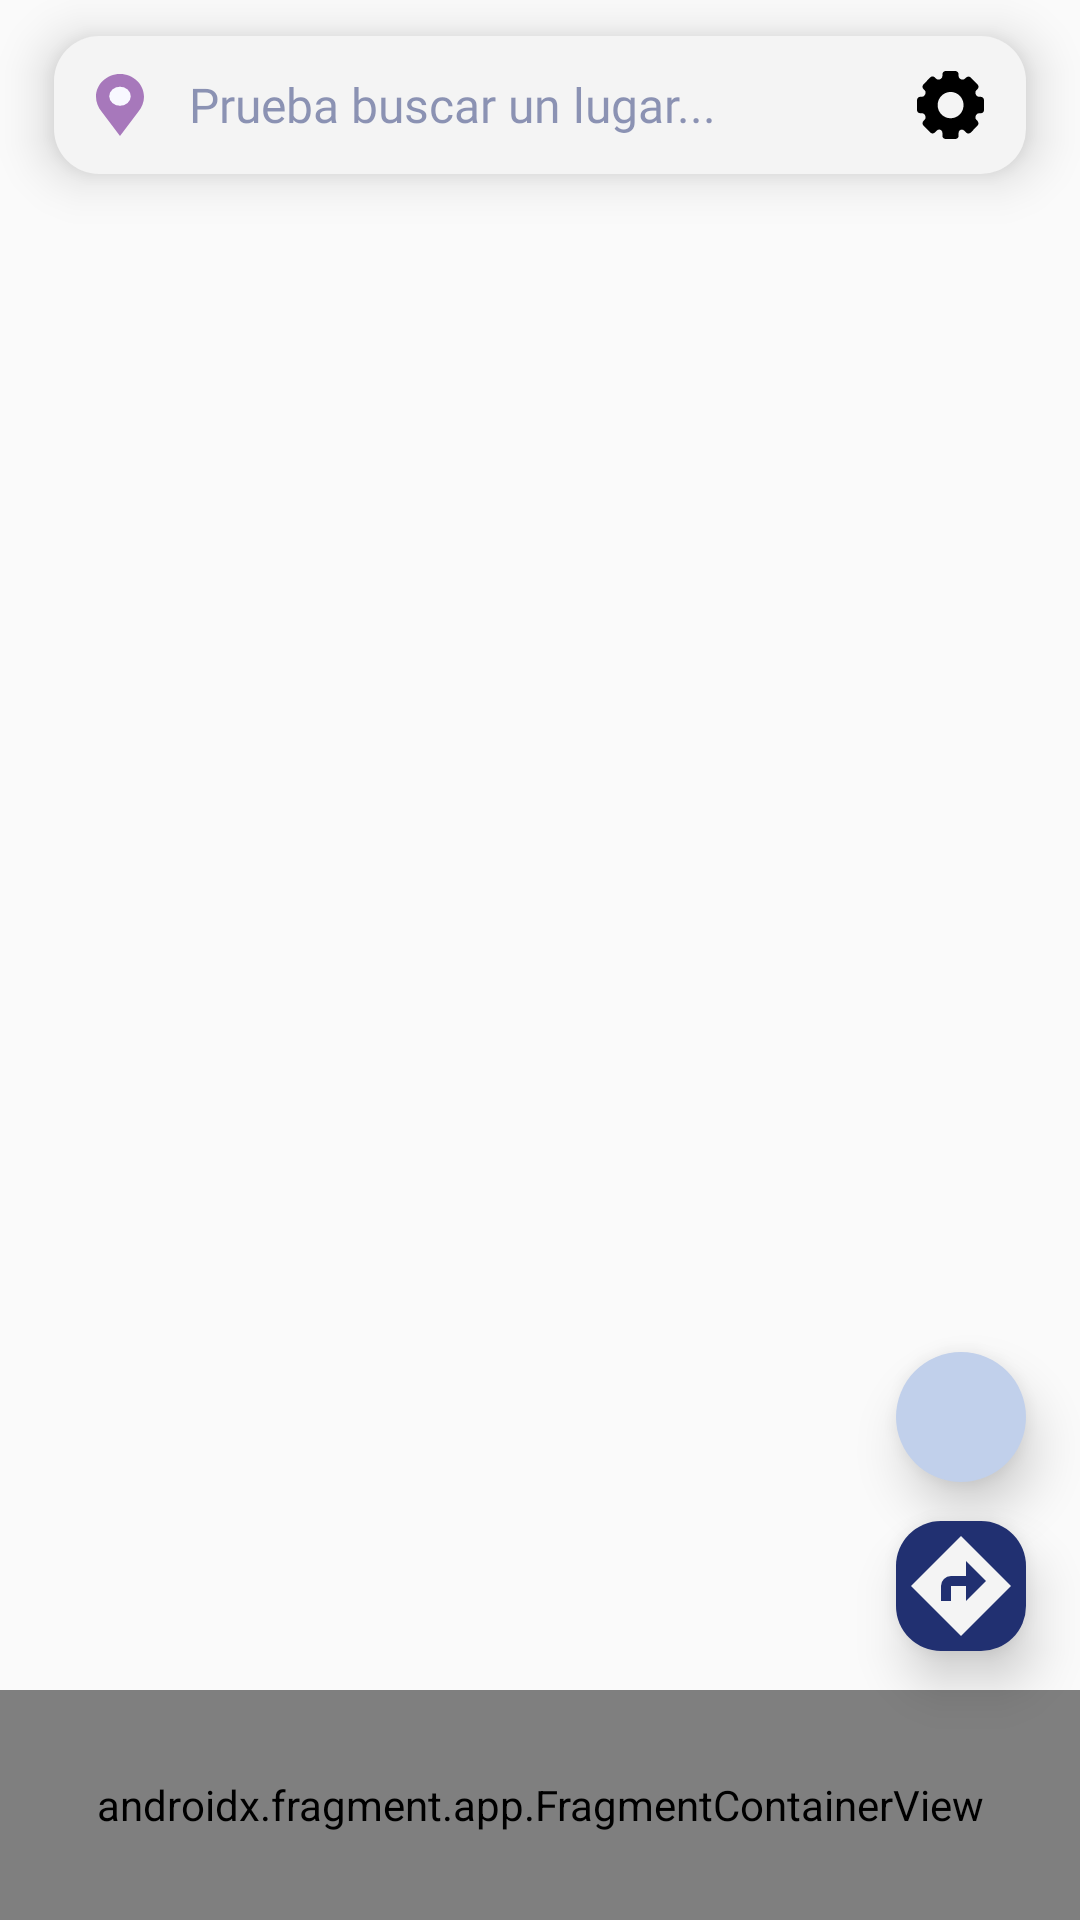

The Android layout XML behind this screen, and the referenced resources:
<!-- AndroidManifest.xml: application theme Theme.LlegaBien -->
<!-- res/layout/fragmento_buscar_lugar.xml -->
<?xml version="1.0" encoding="utf-8"?>
<androidx.constraintlayout.widget.ConstraintLayout xmlns:android="http://schemas.android.com/apk/res/android"
    xmlns:tools="http://schemas.android.com/tools"
    android:layout_width="match_parent"
    android:layout_height="match_parent"
    android:background="@android:color/transparent"
    xmlns:app="http://schemas.android.com/apk/res-auto"
    tools:context=".frontend.mapa.fragmento.FragmentoBuscarLugar">

    <androidx.constraintlayout.widget.Guideline
        android:id="@+id/guideline_fragment2_barraNavegacion"
        android:layout_width="wrap_content"
        android:layout_height="wrap_content"
        android:orientation="horizontal"
        app:layout_constraintGuide_percent="0.88" />

    <androidx.constraintlayout.widget.Guideline
        android:id="@+id/guideline1_barraBusqueda_buscarLugar"
        android:layout_width="wrap_content"
        android:layout_height="wrap_content"
        android:orientation="vertical"
        app:layout_constraintGuide_percent="0.05" />

    <androidx.constraintlayout.widget.Guideline
        android:id="@+id/guideline1_miniButton_buscarLugar"
        android:layout_width="wrap_content"
        android:layout_height="wrap_content"
        android:orientation="vertical"
        app:layout_constraintGuide_percent="0.83" />

    <androidx.constraintlayout.widget.Guideline
        android:id="@+id/guideline2_barraBusqueda_buscarLugar"
        android:layout_width="wrap_content"
        android:layout_height="wrap_content"
        android:orientation="vertical"
        app:layout_constraintGuide_percent="0.95" />

    <androidx.constraintlayout.widget.ConstraintLayout
        android:id="@+id/consLyt_barraBusqueda_buscarLugar"
        style="@style/ConsLytTituloBlanco"
        app:layout_constraintBottom_toBottomOf="parent"
        app:layout_constraintDimensionRatio="7:1"
        app:layout_constraintEnd_toEndOf="@id/guideline2_barraBusqueda_buscarLugar"
        app:layout_constraintStart_toStartOf="@id/guideline1_barraBusqueda_buscarLugar"
        app:layout_constraintTop_toTopOf="parent"
        app:layout_constraintVertical_bias="0.02">

        <androidx.constraintlayout.widget.Guideline
            android:id="@+id/guideline1_icon_barraBusqueda"
            android:layout_width="wrap_content"
            android:layout_height="wrap_content"
            android:orientation="vertical"
            app:layout_constraintGuide_percent="0.04" />

        <androidx.constraintlayout.widget.Guideline
            android:id="@+id/guideline2_icon_barraBusqueda"
            android:layout_width="wrap_content"
            android:layout_height="wrap_content"
            android:orientation="vertical"
            app:layout_constraintGuide_percent="0.09" />

        <androidx.constraintlayout.widget.Guideline
            android:id="@+id/guideline1_btnConfiguracion_barraBusqueda"
            android:layout_width="wrap_content"
            android:layout_height="wrap_content"
            android:orientation="vertical"
            app:layout_constraintGuide_percent="0.89" />

        <androidx.constraintlayout.widget.Guideline
            android:id="@+id/guideline2_btnConfiguracion_barraBusqueda"
            android:layout_width="wrap_content"
            android:layout_height="wrap_content"
            android:orientation="vertical"
            app:layout_constraintGuide_percent="0.96" />

        <View
            android:id="@+id/icon_ubicacion_barraBusqueda"
            style="@style/BkgdIcon"
            android:background="@drawable/bkgd_icon_ubicacion"
            app:layout_constraintBottom_toBottomOf="parent"
            app:layout_constraintDimensionRatio="17:22"
            app:layout_constraintEnd_toEndOf="@id/guideline2_icon_barraBusqueda"
            app:layout_constraintStart_toStartOf="@id/guideline1_icon_barraBusqueda"
            app:layout_constraintTop_toTopOf="parent" />

        <Button
            android:id="@+id/button_configuracion_barraBusqueda"
            style="@style/BkgdIcon"
            android:background="@drawable/bkgd_button_configuracion"
            app:layout_constraintBottom_toBottomOf="parent"
            app:layout_constraintEnd_toEndOf="@id/guideline2_btnConfiguracion_barraBusqueda"
            app:layout_constraintStart_toStartOf="@id/guideline1_btnConfiguracion_barraBusqueda"
            app:layout_constraintTop_toTopOf="parent" />

        <Button
            android:id="@+id/button_titulo_barraBusqueda_buscarLugar"
            style="@style/EditTextTransparente"
            android:focusable="false"
            android:background="@android:color/transparent"
            android:paddingLeft="15dp"
            android:paddingRight="15dp"
            android:textSize="@dimen/text_size_parrafo_medium"
            android:hint="@string/titulo_barraBusqueda"
            app:layout_constraintBottom_toBottomOf="parent"
            app:layout_constraintEnd_toEndOf="@id/guideline1_btnConfiguracion_barraBusqueda"
            app:layout_constraintStart_toStartOf="@id/guideline2_icon_barraBusqueda"
            app:layout_constraintTop_toTopOf="parent" />

    </androidx.constraintlayout.widget.ConstraintLayout>

    <androidx.constraintlayout.widget.ConstraintLayout
        android:id="@+id/button_centrarMapa_buscarLugar"
        style="@style/BtnCentrarMapa"
        app:layout_constraintBottom_toBottomOf="@id/guideline_fragment2_barraNavegacion"
        app:layout_constraintEnd_toEndOf="@id/guideline2_barraBusqueda_buscarLugar"
        app:layout_constraintStart_toStartOf="@id/guideline1_miniButton_buscarLugar"
        app:layout_constraintTop_toBottomOf="@id/consLyt_barraBusqueda_buscarLugar"
        app:layout_constraintVertical_bias="0.85" >

        <androidx.constraintlayout.widget.Guideline
            android:id="@+id/guideline1_icon_centrarMapa"
            android:layout_width="wrap_content"
            android:layout_height="wrap_content"
            android:orientation="vertical"
            app:layout_constraintGuide_percent="0.1" />

        <androidx.constraintlayout.widget.Guideline
            android:id="@+id/guideline2_icon_centrarMapa"
            android:layout_width="wrap_content"
            android:layout_height="wrap_content"
            android:orientation="vertical"
            app:layout_constraintGuide_percent="0.9" />

        <View
            android:id="@+id/icon_centrarMapa"
            style="@style/BkgdIcon"
            android:background="@drawable/bkgd_icon_centrar_mapa"
            app:layout_constraintBottom_toBottomOf="parent"
            app:layout_constraintEnd_toEndOf="@id/guideline2_icon_centrarMapa"
            app:layout_constraintHorizontal_bias="1.0"
            app:layout_constraintStart_toStartOf="@id/guideline1_icon_centrarMapa"
            app:layout_constraintTop_toTopOf="parent" />

    </androidx.constraintlayout.widget.ConstraintLayout>

    <androidx.constraintlayout.widget.ConstraintLayout
        android:id="@+id/button_indicaciones_buscarLugar"
        style="@style/BtnDirecciones"
        app:layout_constraintBottom_toTopOf="@id/guideline_fragment2_barraNavegacion"
        app:layout_constraintEnd_toEndOf="@id/guideline2_barraBusqueda_buscarLugar"
        app:layout_constraintStart_toStartOf="@id/guideline1_miniButton_buscarLugar"
        app:layout_constraintTop_toBottomOf="@id/button_centrarMapa_buscarLugar"
        app:layout_constraintVertical_bias="0.5" >

        <androidx.constraintlayout.widget.Guideline
            android:id="@+id/guideline1_icon_direcciones"
            android:layout_width="wrap_content"
            android:layout_height="wrap_content"
            android:orientation="vertical"
            app:layout_constraintGuide_percent="0.1" />

        <androidx.constraintlayout.widget.Guideline
            android:id="@+id/guideline2_icon_direcciones"
            android:layout_width="wrap_content"
            android:layout_height="wrap_content"
            android:orientation="vertical"
            app:layout_constraintGuide_percent="0.9" />

        <View
            android:id="@+id/icon_direcciones"
            style="@style/BkgdIcon"
            android:background="@drawable/bkgd_icon_direcciones"
            app:layout_constraintBottom_toBottomOf="parent"
            app:layout_constraintEnd_toEndOf="@id/guideline2_icon_direcciones"
            app:layout_constraintStart_toStartOf="@id/guideline1_icon_direcciones"
            app:layout_constraintTop_toTopOf="parent" />

    </androidx.constraintlayout.widget.ConstraintLayout>

    <androidx.fragment.app.FragmentContainerView
        android:id="@+id/fragmentContainerView2_buscarLugar"
        android:name="com.example.llegabien.frontend.app.fragmento.FragmentoBarraNavegacion"
        android:layout_width="0dp"
        android:layout_height="0dp"
        app:layout_constraintBottom_toBottomOf="parent"
        app:layout_constraintEnd_toEndOf="parent"
        app:layout_constraintStart_toStartOf="parent"
        app:layout_constraintTop_toBottomOf="@id/guideline_fragment2_barraNavegacion" />

</androidx.constraintlayout.widget.ConstraintLayout>
<!-- resources referenced by this layout -->
<resources>
  <dimen name="text_size_parrafo_medium">16sp</dimen>
  <!-- drawable bkgd_icon_direcciones (drawable) -->
  <vector xmlns:android="http://schemas.android.com/apk/res/android"
      android:width="20dp"
      android:height="20dp"
      android:viewportWidth="20"
      android:viewportHeight="20">
    <path
        android:pathData="M10,0l10,10 -10,10L0,10 10,0zM6,10v3h2v-3h3v3l4,-4 -4,-4v3H8a2,2 0,0 0,-2 2z"
        android:fillColor="#F4F4F4"/>
  </vector>
  <!-- drawable bkgd_icon_ubicacion (drawable) -->
  <vector xmlns:android="http://schemas.android.com/apk/res/android"
      android:width="21.471dp"
      android:height="28.412dp"
      android:viewportWidth="21.471"
      android:viewportHeight="28.412">
    <path
        android:pathData="M10.735,0C4.806,0 0,4.689 0,10.472C0,13.006 0.923,15.33 2.457,17.142L10.735,28.412L19.012,17.142C20.548,15.33 21.471,13.006 21.471,10.472C21.471,4.689 16.664,0 10.735,0Z"
        android:fillColor="#A778BB"/>
    <path
        android:pathData="M5.921,10.199a4.814,4.371 0,1 0,9.628 0a4.814,4.371 0,1 0,-9.628 0z"
        android:fillColor="#F8F8FF"/>
  </vector>
  <string name="titulo_barraBusqueda">Prueba buscar un lugar...</string>
  <style name="BkgdIcon">
          <item name="android:background">@drawable/bkgd_button_regresar_2</item>
          <item name="android:layout_height">0dp</item>
          <item name="android:layout_width">0dp</item>
          <item name="layout_constraintDimensionRatio">1:1</item>
      </style>
  <style name="BtnCentrarMapa">
          <item name="android:background">@drawable/bkgd_circulo</item>
          <item name="android:layout_height">0dp</item>
          <item name="android:layout_width">0dp</item>
          <item name="android:elevation">10dp</item>
          <item name="android:clickable">true</item>
          <item name="layout_constraintDimensionRatio">1:1</item>
      </style>
  <style name="BtnDirecciones">
          <item name="android:background">@drawable/bkgd_esquinas_redondeadas</item>
          <item name="android:backgroundTint">@color/azul_oscuro</item>
          <item name="android:layout_height">0dp</item>
          <item name="android:layout_width">0dp</item>
          <item name="android:elevation">10dp</item>
          <item name="android:clickable">true</item>
          <item name="layout_constraintDimensionRatio">1:1</item>
      </style>
  <style name="ConsLytTituloBlanco">
          <item name="android:background">@drawable/bkgd_esquinas_redondeadas</item>
          <item name="android:backgroundTint">@color/blanco</item>
          <item name="android:elevation">10dp</item>
          <item name="android:layout_height">0dp</item>
          <item name="android:layout_width">0dp</item>
          <item name="layout_constraintDimensionRatio">14:3</item>
      </style>
  <style name="Theme.LlegaBien" parent="Theme.AppCompat.DayNight.NoActionBar">
          <item name="android:statusBarColor">@color/morado_oscuro</item>
          <item name="android:navigationBarColor">@color/morado_oscuro</item>
          <item name="android:forceDarkAllowed" tools:targetApi="q">false</item>
      </style>
  <!-- drawable bkgd_circulo (drawable) -->
  <?xml version="1.0" encoding="utf-8"?>
  <shape
      xmlns:android="http://schemas.android.com/apk/res/android"
      android:shape="oval">
  
      <solid
          android:color="@color/azul_claro"/>
  
      <size
          android:width="120dp"
          android:height="120dp"/>
  </shape>
  <!-- drawable bkgd_esquinas_redondeadas (drawable) -->
  <?xml version="1.0" encoding="utf-8"?>
  <shape xmlns:android="http://schemas.android.com/apk/res/android" >
  
      <solid android:color="@color/blanco" />
  
      <padding
          android:left="1dp"
          android:right="1dp"
          android:bottom="1dp"
          android:top="1dp" />
  
      <corners android:radius="15dp" />
  </shape>
  <color name="azul_oscuro">#213071</color>
  <color name="blanco">#F4F4F4</color>
  <dimen name="text_size_parrafo">18sp</dimen>
  <color name="morado_oscuro">#A778BB</color>
  <color name="azul_claro">#C1D0EB</color>
</resources>
